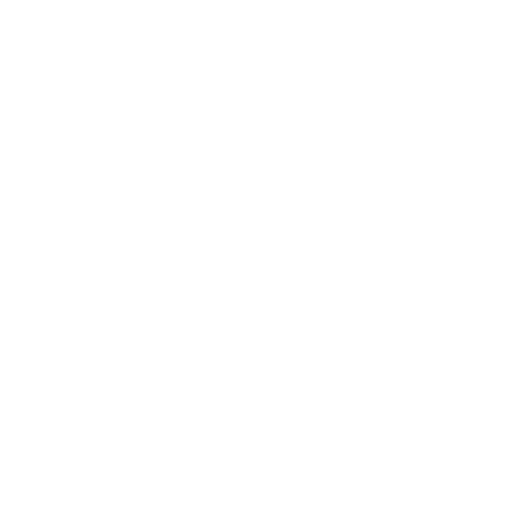
t = 0.00 s
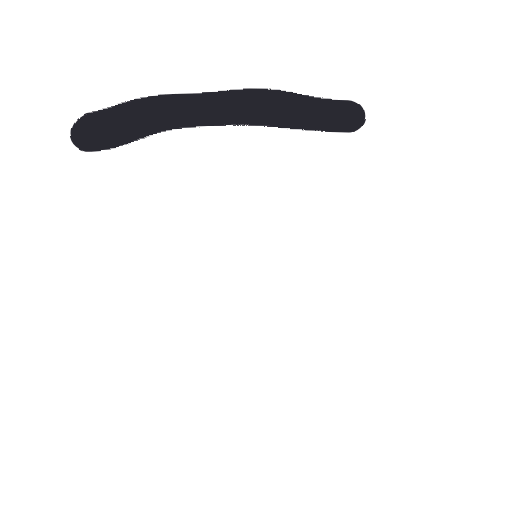
t = 0.26 s
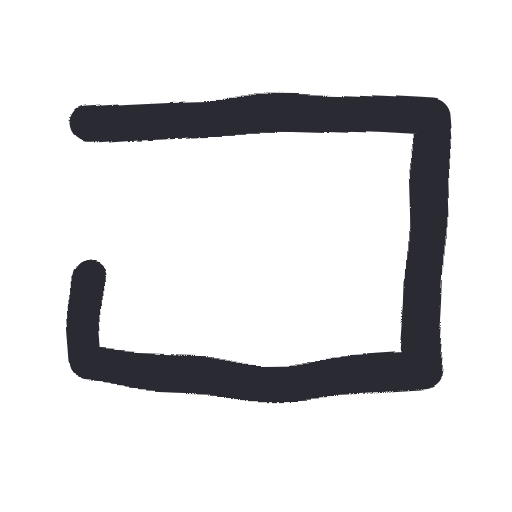
t = 0.47 s
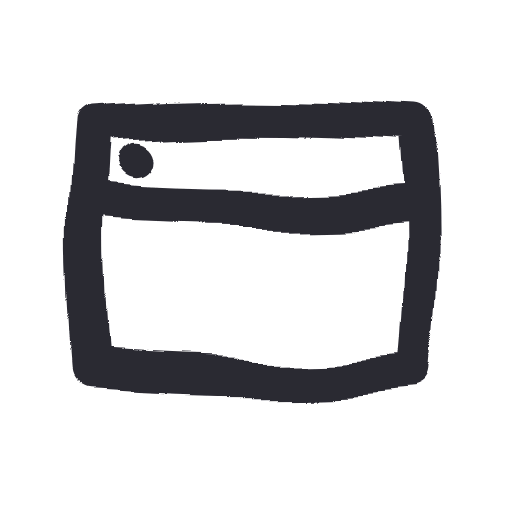
t = 0.73 s
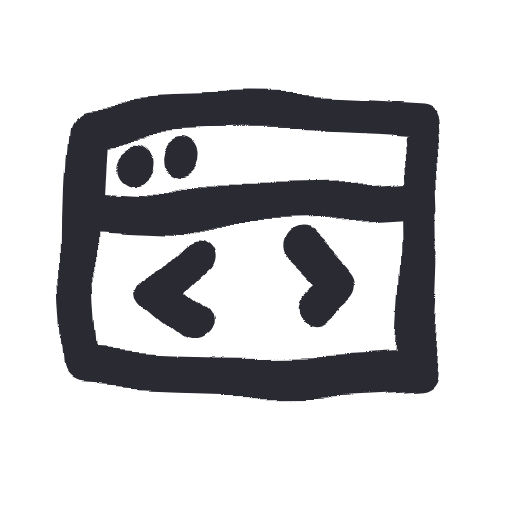
t = 1.07 s
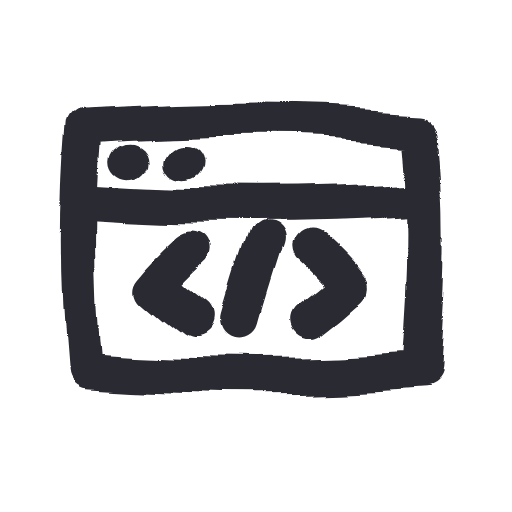
t = 1.22 s

The animated SVG that drew these frames (rendered in a browser with its animation timeline set to each time). Animation: 1 SMIL element (animate=1), 1 CSS @keyframes rule; one cycle of 1.22 s, repeats indefinitely.

<svg xmlns="http://www.w3.org/2000/svg" width="96" height="96" viewBox="0 0 48 48">
  <style>
    path {
      fill: none; stroke: #2b2a33; stroke-width: 3.4;
      stroke-linecap: round; stroke-linejoin: round;
      animation-name: draw;
      animation-timing-function: cubic-bezier(.65,.05,.36,1);
      animation-fill-mode: backwards;
    }
    /* drawn is the resting state; the animation hides the ink and puts it
       back, so a still render shows the finished icon, not nothing */
    @keyframes draw {
      /* hidden only in the from-frame: fill-mode backwards makes that cover the
         delay, so a staggered row never sits showing the dot a round line-cap
         paints at dashoffset 1 */
      from { stroke-dasharray: 1; stroke-dashoffset: 1; visibility: hidden }
      1% { visibility: visible }
      to { stroke-dasharray: 1; stroke-dashoffset: 0 }
    }
    @media (prefers-reduced-motion: reduce) { path { animation: none } }
  </style>
  <filter id="boil" x="-30%" y="-30%" width="160%" height="160%">
    <feTurbulence type="fractalNoise" baseFrequency="0.055" numOctaves="2" seed="1" result="noise">
      <animate attributeName="seed" values="1;2;3;4;5;6" dur="0.86s" repeatCount="indefinite" calcMode="discrete"/>
    </feTurbulence>
    <feDisplacementMap in="SourceGraphic" in2="noise" scale="4" xChannelSelector="R" yChannelSelector="G"/>
  </filter>
  <g filter="url(#boil)">
    <rect width="48" height="48" fill="none"/>
    <path pathLength="1" style="animation-duration:0.70s;animation-delay:0.00s" d="M 8.5 11.5 C 18.8 10.7, 29.2 10.8, 39.5 11.5 C 40.2 19.2, 40.1 27.2, 39.4 34.7 C 29.1 35.5, 18.8 35.4, 8.6 34.7 C 7.9 27, 7.9 19.1, 8.5 11.5 Z"/>
    <path pathLength="1" style="animation-duration:0.23s;animation-delay:0.49s" d="M 8.8 19 C 19 19.7, 29.4 19.6, 39.2 19"/>
    <path pathLength="1" style="animation-duration:0.15s;animation-delay:0.65s" d="M 12.5 15 l .01 0"/>
    <path pathLength="1" style="animation-duration:0.15s;animation-delay:0.76s" d="M 17 15.1 l .01 0"/>
    <path pathLength="1" style="animation-duration:0.15s;animation-delay:0.86s" d="M 18.8 23.6 C 17.6 24.7, 16.5 25.8, 15.5 27 C 16.6 28, 17.8 29, 19 29.9"/>
    <path pathLength="1" style="animation-duration:0.15s;animation-delay:0.97s" d="M 29.2 23.6 C 30.4 24.7, 31.5 25.8, 32.5 27 C 31.4 28, 30.2 29, 29 29.9"/>
    <path pathLength="1" style="animation-duration:0.15s;animation-delay:1.07s" d="M 25.2 22.9 C 24.4 25.4, 23.6 27.9, 22.9 30.4"/>
  </g>
</svg>
